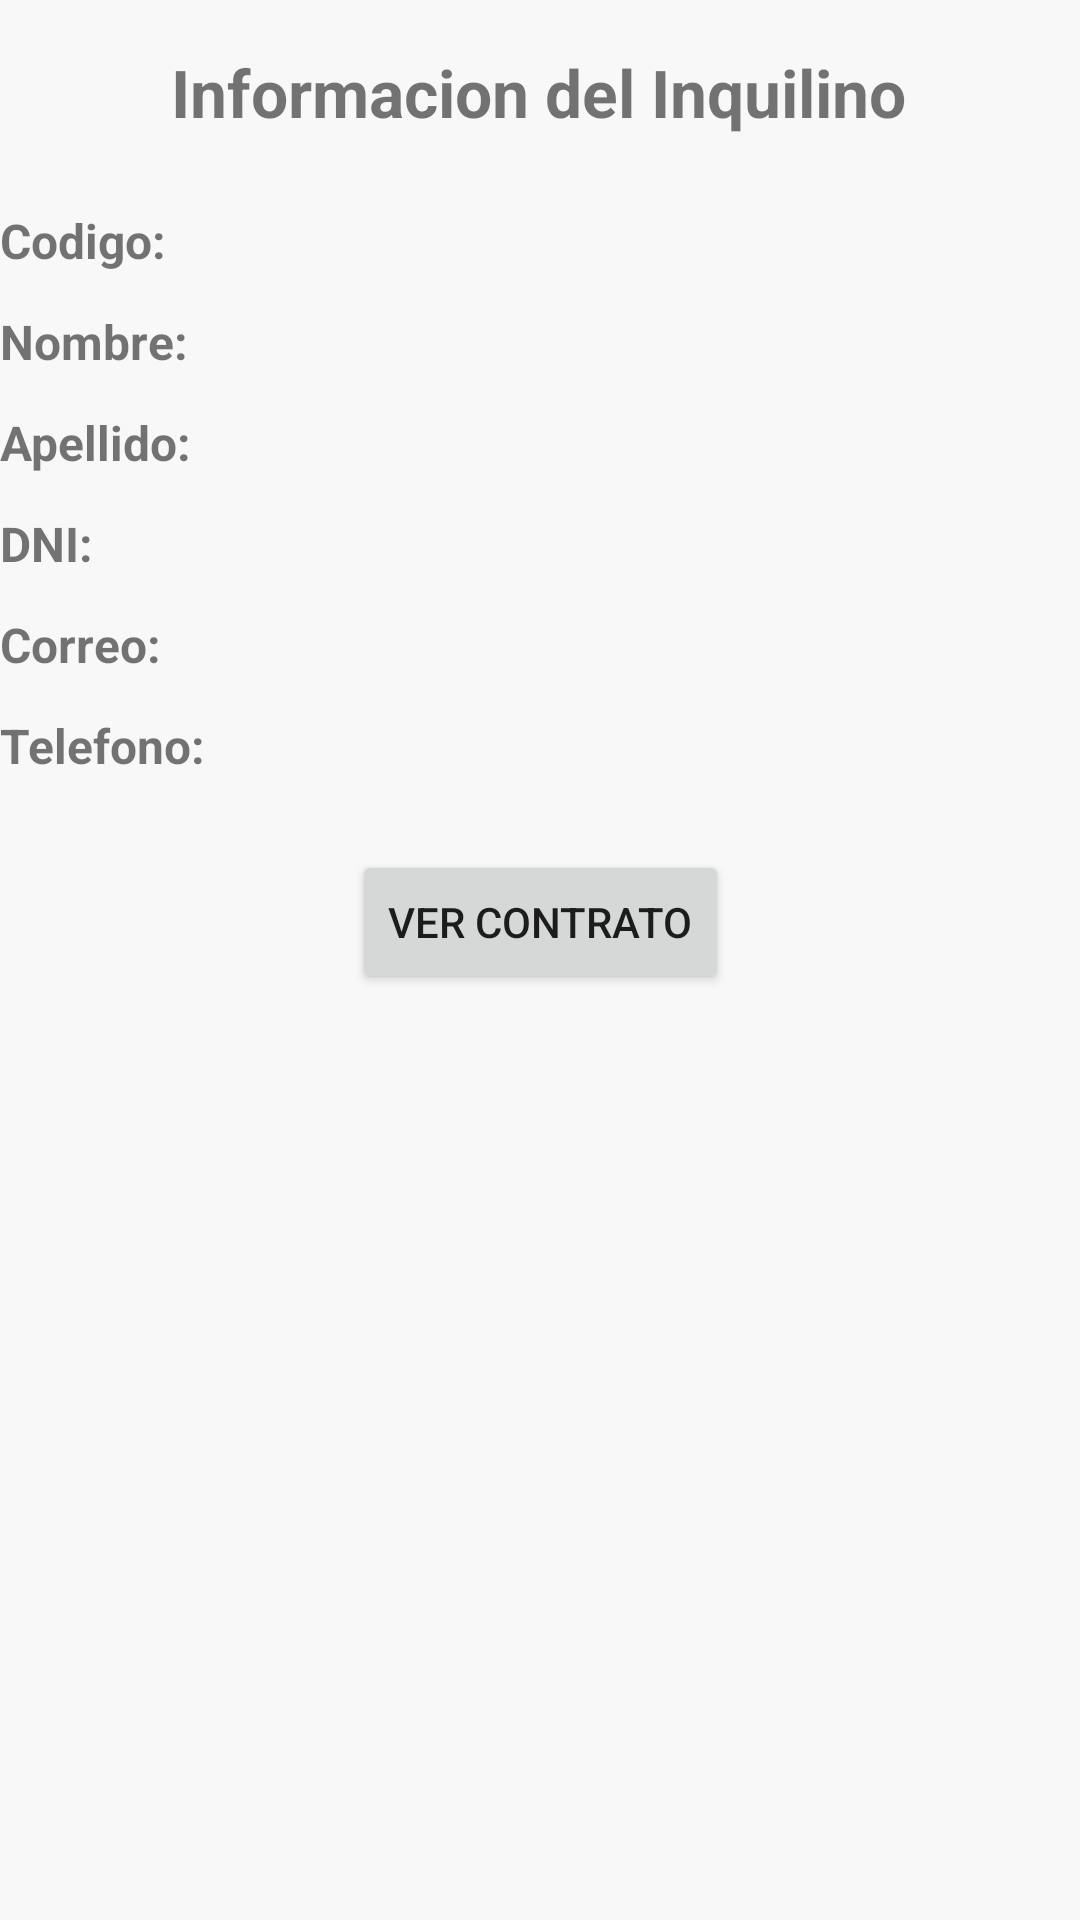

Android layout source for this screen:
<!-- AndroidManifest.xml: application theme Theme.Inmobiliaria -->
<!-- res/layout/fragment_detalle_inquilino.xml -->
<?xml version="1.0" encoding="utf-8"?>
<androidx.constraintlayout.widget.ConstraintLayout xmlns:android="http://schemas.android.com/apk/res/android"
    xmlns:app="http://schemas.android.com/apk/res-auto"
    xmlns:tools="http://schemas.android.com/tools"
    android:id="@+id/frameLayout"
    android:layout_width="match_parent"
    android:layout_height="match_parent"
    tools:context=".ui.main.inquilinos.DetalleInquilinoFragment"
    android:background="#F8F8F8">

  <TextView
      android:id="@+id/tvTituloDetalle"
      android:layout_width="wrap_content"
      android:layout_height="wrap_content"
      android:layout_marginTop="16dp"
      android:text="Informacion del Inquilino"
      android:textSize="22sp"
      android:textStyle="bold"
      app:layout_constraintEnd_toEndOf="parent"
      app:layout_constraintHorizontal_bias="0.496"
      app:layout_constraintStart_toStartOf="parent"
      app:layout_constraintTop_toTopOf="parent" />

  <TextView
      android:id="@+id/labelCodigo"
      android:layout_width="wrap_content"
      android:layout_height="wrap_content"
      android:layout_marginTop="24dp"
      android:text="Codigo:"
      android:textStyle="bold"
      android:textSize="16sp"
      app:layout_constraintStart_toStartOf="parent"
      app:layout_constraintTop_toBottomOf="@+id/tvTituloDetalle" />

  <TextView
      android:id="@+id/tvCodigo"
      android:layout_width="wrap_content"
      android:layout_height="wrap_content"
      android:layout_marginStart="8dp"
      android:textSize="16sp"
      app:layout_constraintBaseline_toBaselineOf="@+id/labelCodigo"
      app:layout_constraintStart_toEndOf="@+id/labelTelefono" />
  <TextView
      android:id="@+id/labelNombre"
      android:layout_width="wrap_content"
      android:layout_height="wrap_content"
      android:layout_marginTop="12dp"
      android:text="Nombre:"
      android:textStyle="bold"
      android:textSize="16sp"
      app:layout_constraintStart_toStartOf="parent"
      app:layout_constraintTop_toBottomOf="@+id/labelCodigo" />

  <TextView
      android:id="@+id/tvNombre"
      android:layout_width="wrap_content"
      android:layout_height="wrap_content"
      android:textSize="16sp"
      app:layout_constraintBaseline_toBaselineOf="@+id/labelNombre"
      app:layout_constraintStart_toStartOf="@+id/tvCodigo" />
  <TextView
      android:id="@+id/labelApellido"
      android:layout_width="wrap_content"
      android:layout_height="wrap_content"
      android:layout_marginTop="12dp"
      android:text="Apellido:"
      android:textStyle="bold"
      android:textSize="16sp"
      app:layout_constraintStart_toStartOf="parent"
      app:layout_constraintTop_toBottomOf="@+id/labelNombre" />

  <TextView
      android:id="@+id/tvApellido"
      android:layout_width="wrap_content"
      android:layout_height="wrap_content"
      android:textSize="16sp"
      app:layout_constraintBaseline_toBaselineOf="@+id/labelApellido"
      app:layout_constraintStart_toStartOf="@+id/tvCodigo" />
  <TextView
      android:id="@+id/labelDNI"
      android:layout_width="wrap_content"
      android:layout_height="wrap_content"
      android:layout_marginTop="12dp"
      android:text="DNI:"
      android:textStyle="bold"
      android:textSize="16sp"
      app:layout_constraintStart_toStartOf="parent"
      app:layout_constraintTop_toBottomOf="@+id/labelApellido" />

  <TextView
      android:id="@+id/tvDNI"
      android:layout_width="wrap_content"
      android:layout_height="wrap_content"
      android:textSize="16sp"
      app:layout_constraintBaseline_toBaselineOf="@+id/labelDNI"
      app:layout_constraintStart_toStartOf="@+id/tvCodigo" />

  <TextView
      android:id="@+id/labelEmail"
      android:layout_width="wrap_content"
      android:layout_height="wrap_content"
      android:layout_marginTop="12dp"
      android:text="Correo:"
      android:textSize="16sp"
      android:textStyle="bold"
      app:layout_constraintStart_toStartOf="parent"
      app:layout_constraintTop_toBottomOf="@+id/labelDNI" />

  <TextView
      android:id="@+id/tvEmail"
      android:layout_width="wrap_content"
      android:layout_height="wrap_content"
      android:textSize="16sp"
      app:layout_constraintBaseline_toBaselineOf="@+id/labelEmail"
      app:layout_constraintStart_toStartOf="@+id/tvCodigo" />

  <TextView
      android:id="@+id/labelTelefono"
      android:layout_width="wrap_content"
      android:layout_height="wrap_content"
      android:layout_marginTop="12dp"
      android:text="Telefono:"
      android:textSize="16sp"
      android:textStyle="bold"
      app:layout_constraintStart_toStartOf="parent"
      app:layout_constraintTop_toBottomOf="@+id/labelEmail" />

  <TextView
      android:id="@+id/tvTelefono"
      android:layout_width="wrap_content"
      android:layout_height="wrap_content"
      android:textSize="16sp"
      app:layout_constraintBaseline_toBaselineOf="@+id/labelTelefono"
      app:layout_constraintStart_toStartOf="@+id/tvCodigo" />

  <Button
      android:id="@+id/btnVerContrato"
      android:layout_width="wrap_content"
      android:layout_height="wrap_content"
      android:layout_marginTop="24dp"
      android:text="Ver Contrato"
      app:layout_constraintEnd_toEndOf="parent"
      app:layout_constraintStart_toStartOf="parent"
      app:layout_constraintTop_toBottomOf="@+id/labelTelefono" />

  



</androidx.constraintlayout.widget.ConstraintLayout>
<!-- resources referenced by this layout -->
<resources>
  <style name="Theme.Inmobiliaria" parent="Theme.MaterialComponents.DayNight.DarkActionBar">
      
      <item name="colorPrimary">@color/purple_500</item>
      <item name="colorPrimaryVariant">@color/purple_700</item>
      <item name="colorOnPrimary">@color/white</item>
      
      <item name="colorSecondary">@color/teal_200</item>
      <item name="colorSecondaryVariant">@color/teal_700</item>
      <item name="colorOnSecondary">@color/black</item>
      
      <item name="android:statusBarColor">?attr/colorPrimaryVariant</item>
      
    </style>
  <!-- not gathered from this repository: default colours our renderer supplied (Android Studio template values) -->
  <color name="purple_500">#FF6200EE</color>
  <color name="purple_700">#FF3700B3</color>
  <color name="teal_200">#FF03DAC5</color>
  <color name="teal_700">#FF018786</color>
  <color name="black">#FF000000</color>
  <color name="white">#FFFFFFFF</color>
</resources>
